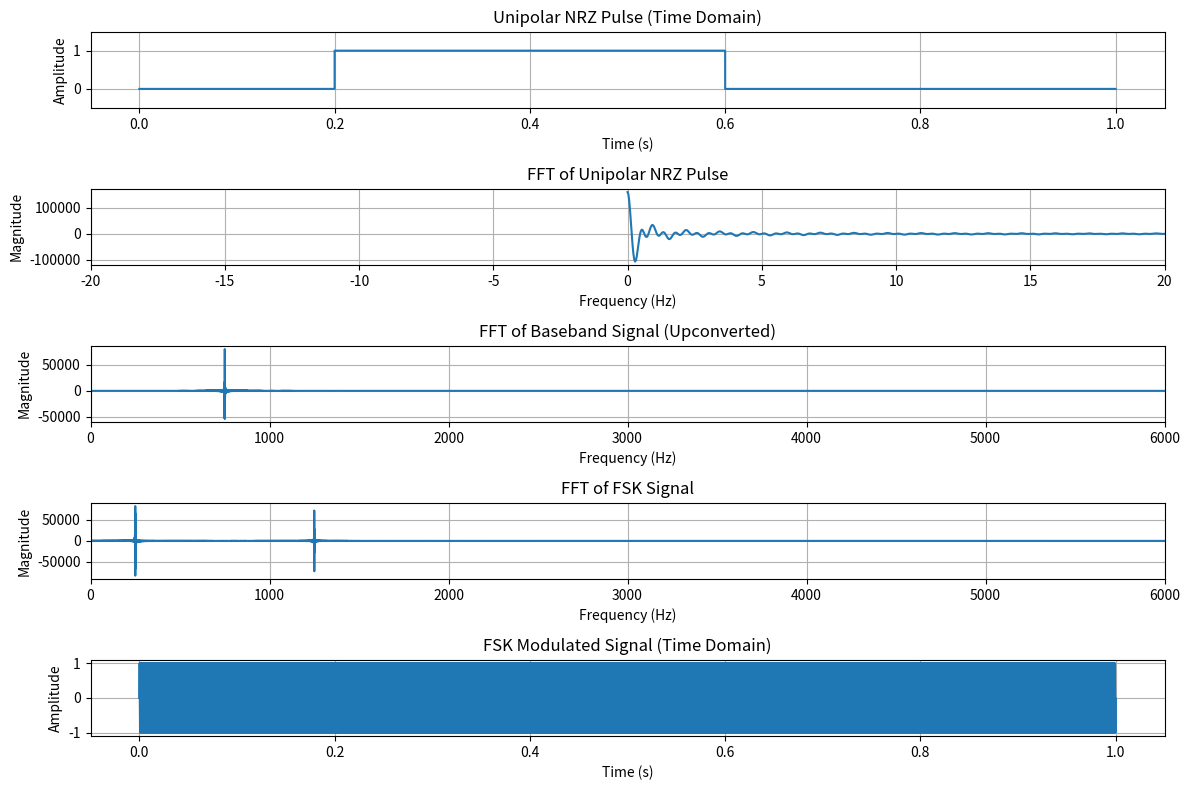

The script that saved this image:
import numpy as np
import matplotlib.pyplot as plt

# Generate baseband data (example)
data = np.array([0,1,1,0,0])
num_bits = len(data)

# Parameters
bit_rate = 10   # bits per second
f0 = 1000       # Frequency for binary '0' (Hz)
f1 = 5000       # Frequency for binary '1' (Hz)
sample_rate = 100000  # Samples per second
duration_per_bit = 0.2 # seconds

# Time vector for one bit
samples_per_bit = 4*int(sample_rate * duration_per_bit)
timeVectorForOneBit = np.linspace(0, duration_per_bit, samples_per_bit, endpoint=False)

# Generate FSK signal and baseband waveform (unipolar NRZ)
fsk_signal = np.array([])
baseband_signal = np.array([])

for bit in data:
    freq = f1 if bit == 1 else f0
    fsk_segment = np.sin(2 * np.pi * freq * timeVectorForOneBit)
    fsk_signal = np.concatenate((fsk_signal, fsk_segment))
    baseband_segment = np.ones_like(timeVectorForOneBit) * bit
    baseband_signal = np.concatenate((baseband_signal, baseband_segment))

# Time vector for entire signal
t = np.linspace(0, duration_per_bit * num_bits, num_bits * samples_per_bit, endpoint=False)

# Define carrier frequency for upconversion
f_c = 3000  # Hz (choose a frequency higher than your baseband bandwidth)

# Generate cosine carrier
carrier = np.cos(2 * np.pi * f_c * t)

# Increase FFT resolution by zero-padding
desired_fft_length = 8 * len(baseband_signal)

# FFT of NRZ pulse (no carrier, just the pulse train)
fft_pulse = np.fft.fft(baseband_signal, n=desired_fft_length)
freqs_pulse = np.fft.fftfreq(desired_fft_length, d=1/sample_rate)
positive_freqs_pulse = freqs_pulse[freqs_pulse >= 0]
magnitude_pulse = np.real(fft_pulse[freqs_pulse >= 0])

# FFT of baseband signal (after upconversion)
fft_baseband = np.fft.fft(baseband_signal * carrier, n=desired_fft_length)
freqs_baseband = np.fft.fftfreq(desired_fft_length, d=1/sample_rate)
positive_freqs_baseband = freqs_baseband[freqs_baseband >= 0]
magnitude_baseband = np.real(fft_baseband[freqs_baseband >= 0])

# FFT of FSK signal
fft_fsk = np.fft.fft(fsk_signal, n=desired_fft_length)
freqs_fsk = np.fft.fftfreq(desired_fft_length, d=1/sample_rate)
positive_freqs_fsk = freqs_fsk[freqs_fsk >= 0]
magnitude_fsk = np.real(fft_fsk[freqs_fsk >= 0])

# Plot signals and FFTs
plt.figure(figsize=(12, 8))

# Time-domain NRZ pulse
plt.subplot(5, 1, 1)
plt.plot(t, baseband_signal, drawstyle='steps-post')
plt.title("Unipolar NRZ Pulse (Time Domain)")
plt.xlabel("Time (s)")
plt.ylabel("Amplitude")
plt.ylim(-0.5, 1.5)
plt.grid(True)

# FFT of NRZ pulse
plt.subplot(5, 1, 2)
plt.plot(positive_freqs_pulse, magnitude_pulse)
plt.title("FFT of Unipolar NRZ Pulse")
plt.xlabel("Frequency (Hz)")
plt.ylabel("Magnitude")
plt.xlim(-20, 20)
plt.grid(True)

# FFT of baseband (upconverted)
plt.subplot(5, 1, 3)
plt.plot(positive_freqs_baseband, magnitude_baseband)
plt.title("FFT of Baseband Signal (Upconverted)")
plt.xlabel("Frequency (Hz)")
plt.ylabel("Magnitude")
plt.xlim(0, 6000)
plt.grid(True)

# FFT of FSK
plt.subplot(5, 1, 4)
plt.plot(positive_freqs_fsk, magnitude_fsk)
plt.title("FFT of FSK Signal")
plt.xlabel("Frequency (Hz)")
plt.ylabel("Magnitude")
plt.xlim(0, 6000)
plt.grid(True)

# Time-domain FSK
plt.subplot(5, 1, 5)
plt.plot(t, fsk_signal)
plt.title("FSK Modulated Signal (Time Domain)")
plt.xlabel("Time (s)")
plt.ylabel("Amplitude")
plt.grid(True)

plt.tight_layout()
plt.show()
